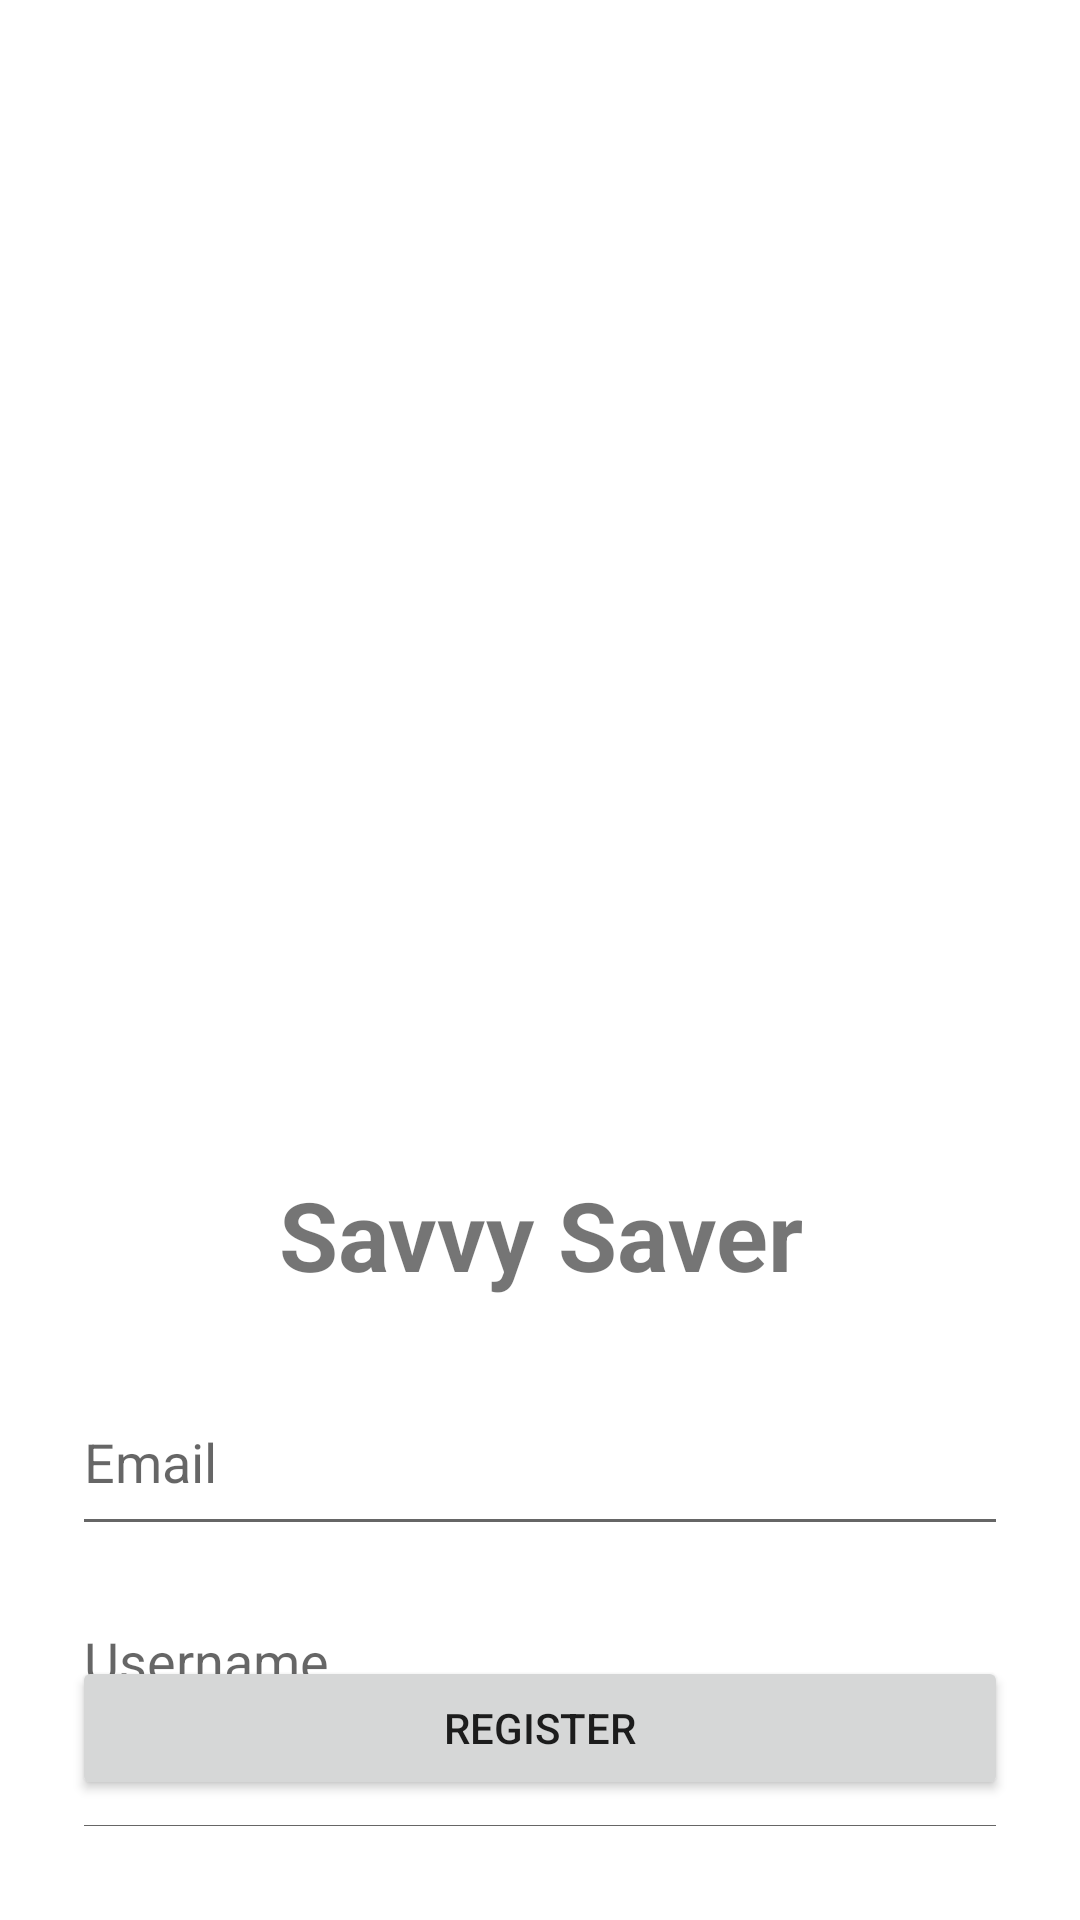

Here is an Android app screen rendered from its layout file. Give the layout XML and the strings, colors and styles it references.
<!-- AndroidManifest.xml: application theme Theme.Deuxieme -->
<!-- res/layout/activity_register.xml -->
<?xml version="1.0" encoding="utf-8"?>
<RelativeLayout
    xmlns:android="http://schemas.android.com/apk/res/android"
    android:layout_width="match_parent"
    android:layout_height="match_parent"
    android:padding="24dp">

    <Button
        android:id="@+id/return_button"
        android:background="@drawable/back_button"
        android:layout_width="50dp"
        android:layout_height="50dp"
        android:layout_alignParentStart="true"
        android:layout_alignParentTop="true"
        android:layout_marginTop="0dp"/>

    <ImageView
        android:id="@+id/logo"
        android:layout_width="wrap_content"
        android:layout_height="300dp"
        android:src="@drawable/placeholder"
        android:layout_centerHorizontal="true"
        android:layout_below="@id/return_button"/>

    <TextView
        android:id="@+id/app_name"
        android:layout_width="match_parent"
        android:layout_height="wrap_content"
        android:text="Savvy Saver"
        android:textSize="32sp"
        android:textStyle="bold"
        android:layout_below="@id/logo"
        android:layout_marginTop="16dp"
        android:gravity="center"/>

    <EditText
        android:id="@+id/email"
        android:layout_width="match_parent"
        android:layout_height="wrap_content"
        android:hint="Email"
        android:paddingBottom="16dp"
        android:layout_below="@id/app_name"
        android:layout_marginTop="32dp"/>

    <EditText
        android:id="@+id/username"
        android:layout_width="match_parent"
        android:layout_height="wrap_content"
        android:hint="Username"
        android:paddingBottom="16dp"
        android:layout_below="@id/email"
        android:layout_marginTop="16dp"/>

    <EditText
        android:id="@+id/password"
        android:layout_width="match_parent"
        android:layout_height="wrap_content"
        android:hint="Password"
        android:inputType="textPassword"
        android:paddingBottom="16dp"
        android:layout_marginTop="16dp"
        android:layout_below="@id/username"/>

    <Button
        android:id="@+id/register"
        android:layout_width="match_parent"
        android:layout_height="wrap_content"
        android:text="Register"
        android:layout_alignParentBottom="true"
        android:layout_marginTop="16dp"
        android:layout_marginBottom="16dp"/>

</RelativeLayout>
<!-- resources referenced by this layout -->
<resources>
  <style name="Theme.Deuxieme" parent="Theme.MaterialComponents.DayNight.DarkActionBar">
          
          <item name="colorPrimary">@color/purple_500</item>
          <item name="colorPrimaryVariant">@color/purple_700</item>
          <item name="colorOnPrimary">@color/white</item>
          
          <item name="colorSecondary">@color/teal_200</item>
          <item name="colorSecondaryVariant">@color/teal_700</item>
          <item name="colorOnSecondary">@color/black</item>
          
          <item name="android:statusBarColor">?attr/colorPrimaryVariant</item>
          
      </style>
  <!-- not gathered from this repository: default colours our renderer supplied (Android Studio template values) -->
  <color name="purple_500">#FF6200EE</color>
  <color name="purple_700">#FF3700B3</color>
  <color name="teal_200">#FF03DAC5</color>
  <color name="teal_700">#FF018786</color>
  <color name="black">#FF000000</color>
  <color name="white">#FFFFFFFF</color>
</resources>
